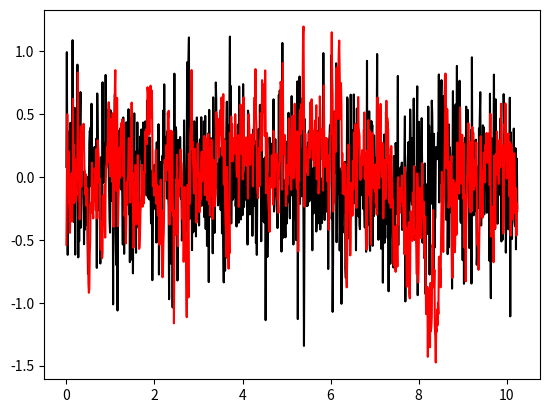

The matplotlib source for this figure:
import matplotlib.pyplot as plt
import numpy as np
import math


mu = 0.0
std = 0.4

tim = np.linspace(0,10.24,1024)
dt = tim[1]-tim[0]

wn0 = np.random.randn(len(tim))
wn = wn0*std + mu

# ------------
Wn = np.fft.fft(wn)
freq = np.fft.fftfreq(len(wn),d=dt)
df = freq[1] - freq[0]

Wp = np.ones_like(Wn)
for (i,f) in enumerate(freq):
    if f > 1.e-8:
        # print(f,2.0*math.pi*f)
        coef = (0.0+1.0j)*np.sqrt(2.0*math.pi*f)
        Wp[i] = Wn[i] / coef
    elif f < -1.e-8:
        coef = -(0.0+1.0j)*np.sqrt(2.0*math.pi*abs(f))
        Wp[i] = Wn[i] / coef
    else:
        Wp[i] = 0.0 + 0.0j

wp = np.real(np.fft.ifft(Wp))
# ------------

std_sim = np.std(wp)
wp = std/std_sim * wp

plt.plot(tim,wn,c="k")
plt.plot(tim,wp,c="r")
plt.show()
